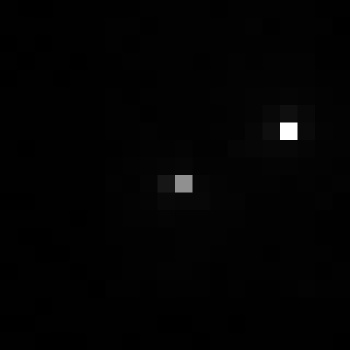

The table this chart was drawn from, first rows:
, xmin, ymin, lat, lon, area, perimeter, max_nanowatts, min_nanowatts, moonlight_illumination, clear_sky_confidence, mean_nanowatts
0, 857, 2959, -4.684, -4.684, 1.0, 0.0, 27.87, 0.1385, 11.81, 0.0, 0.7398
